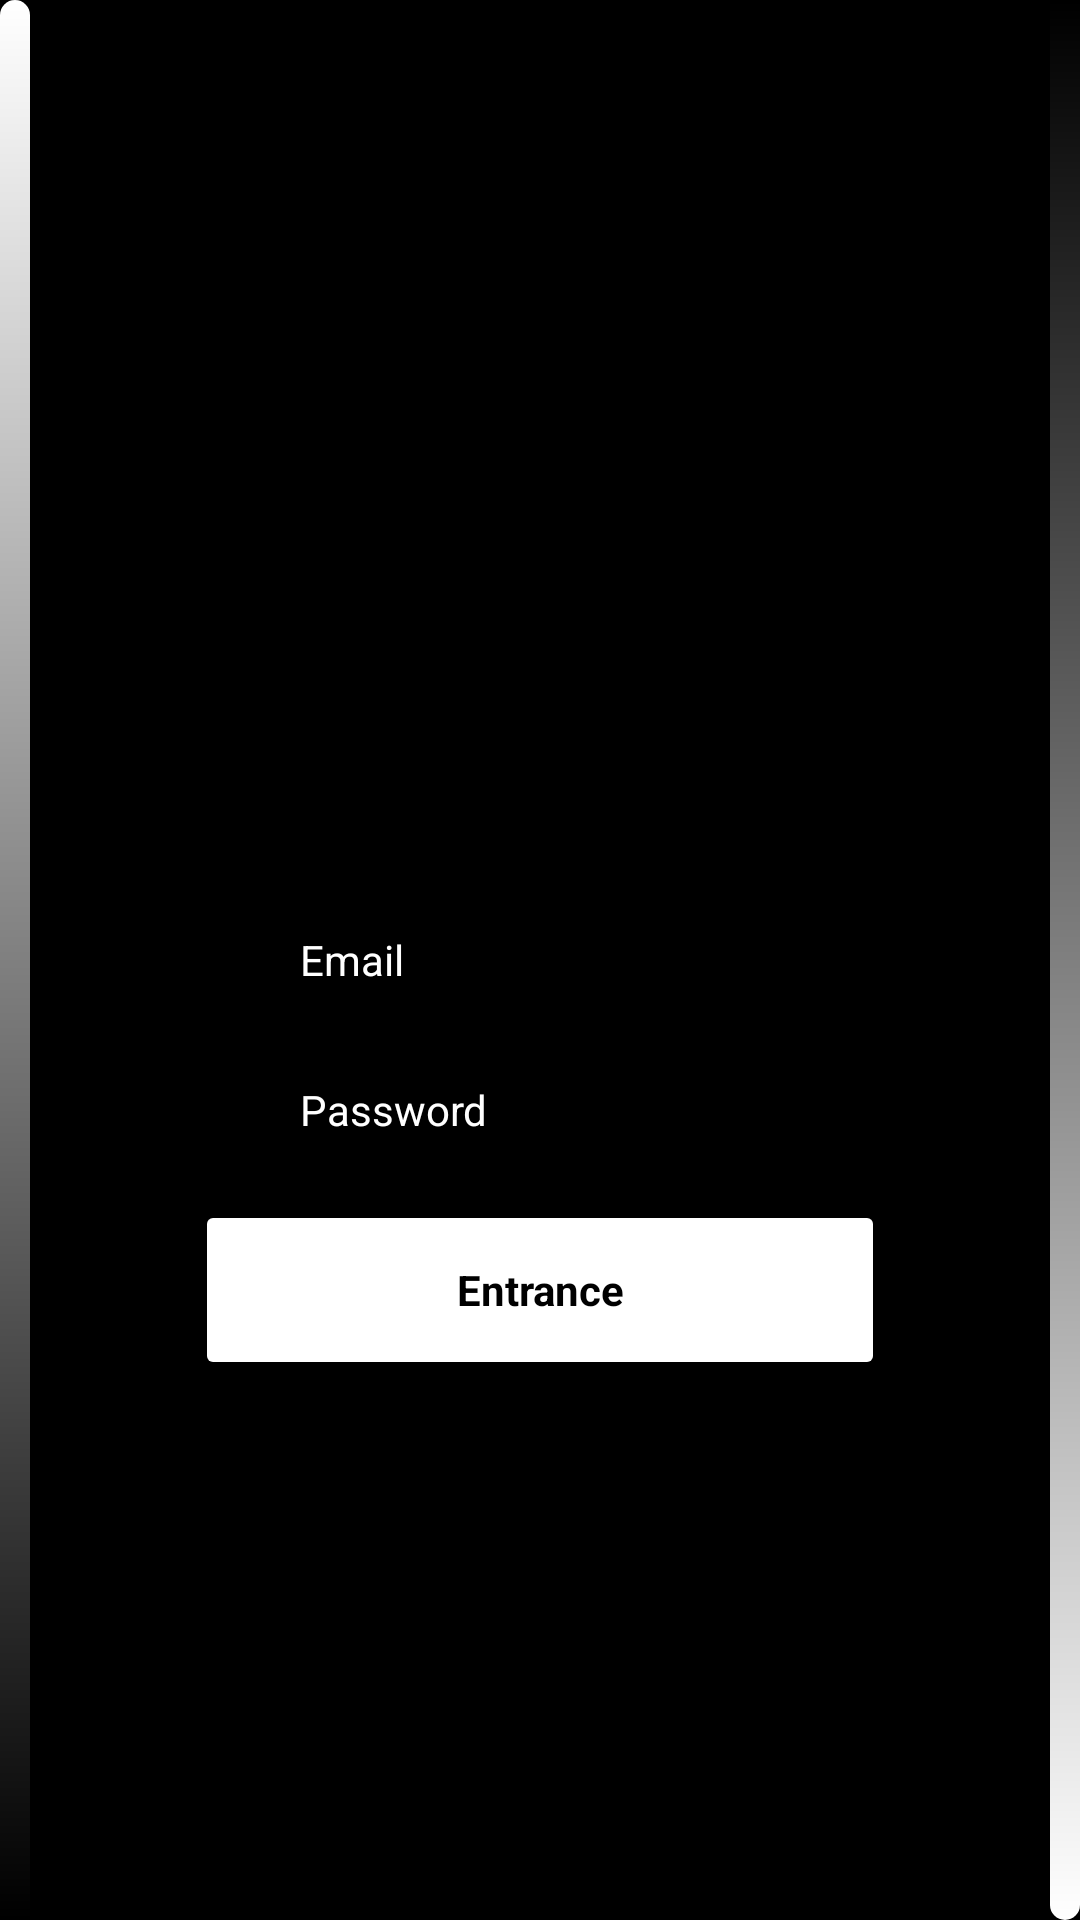

Layout XML and referenced resources for this Android screen:
<!-- AndroidManifest.xml: application theme Theme.M3w1 -->
<!-- res/layout/activity_main.xml -->
<?xml version="1.0" encoding="utf-8"?>
<androidx.constraintlayout.widget.ConstraintLayout xmlns:android="http://schemas.android.com/apk/res/android"
    xmlns:app="http://schemas.android.com/apk/res-auto"
    xmlns:tools="http://schemas.android.com/tools"
    android:id="@+id/main"
    android:background="@color/black"
    android:layout_width="match_parent"
    android:layout_height="match_parent"
    tools:context=".MainActivity">

    <View
        android:id="@+id/menu"
        app:layout_constraintEnd_toEndOf="parent"
        android:layout_marginTop="200dp"
        app:layout_constraintStart_toStartOf="parent"
        app:layout_constraintTop_toTopOf="parent"
        android:background="@drawable/menu"
        android:layout_width="300dp"
        android:layout_height="280dp"/>

    <ImageView
        android:alpha="0.2"
        app:layout_constraintBottom_toBottomOf="@id/menu"
        app:layout_constraintEnd_toEndOf="@id/menu"
        app:layout_constraintStart_toStartOf="@id/menu"
        app:layout_constraintTop_toTopOf="@id/menu"
        android:background="@drawable/nike_black"
        android:layout_width="400dp"
        android:layout_height="200dp"/>

    <View
        android:orientation="horizontal"
        android:background="@drawable/polosa2"
        app:layout_constraintEnd_toEndOf="parent"
        app:layout_constraintTop_toTopOf="parent"
        android:layout_width="10dp"
        android:layout_height="match_parent"/>

    <View
        android:orientation="horizontal"
        android:background="@drawable/polosa"
        app:layout_constraintStart_toStartOf="parent"
        app:layout_constraintTop_toTopOf="parent"
        android:layout_width="10dp"
        android:layout_height="match_parent"/>

    <EditText
        android:textColor="@color/white"
        android:id="@+id/email"
        android:paddingStart="20dp"
        android:textColorHint="@color/white"
        android:textSize="14sp"
        android:hint="Email"
        android:background="@drawable/edit_text"
        android:layout_marginTop="300dp"
        app:layout_constraintEnd_toEndOf="parent"
        app:layout_constraintStart_toStartOf="parent"
        app:layout_constraintTop_toTopOf="parent"
        android:layout_width="200dp"
        android:layout_height="40dp"/>

    <EditText
        android:textColor="@color/white"
        android:id="@+id/password"
        android:paddingStart="20dp"
        android:textColorHint="@color/white"
        android:textSize="14sp"
        android:hint="Password"
        android:background="@drawable/edit_text"
        android:layout_marginTop="350dp"
        app:layout_constraintEnd_toEndOf="parent"
        app:layout_constraintStart_toStartOf="parent"
        app:layout_constraintTop_toTopOf="parent"
        android:layout_width="200dp"
        android:layout_height="40dp"/>

    <Button
        style="@style/Base.Button"
        android:id="@+id/login"
        android:text="Entrance"
        android:textStyle="bold"
        android:layout_marginTop="400dp"
        app:layout_constraintEnd_toEndOf="parent"
        app:layout_constraintStart_toStartOf="parent"
        app:layout_constraintTop_toTopOf="parent"
        android:layout_width="230dp"
        android:layout_height="60dp"/>

    <TextView
        android:textSize="28sp"
        android:textStyle="bold"
        android:layout_marginTop="210dp"
        android:textColor="@color/black"
        android:text="NIKE STORE"
        app:layout_constraintEnd_toEndOf="parent"
        app:layout_constraintStart_toStartOf="parent"
        app:layout_constraintTop_toTopOf="parent"
        android:layout_width="wrap_content"
        android:layout_height="wrap_content"/>

    <TextView
        android:textSize="20sp"
        android:textStyle="bold"
        android:layout_marginTop="250dp"
        android:textColor="@color/black"
        android:text="Welcome"
        app:layout_constraintEnd_toEndOf="parent"
        app:layout_constraintStart_toStartOf="parent"
        app:layout_constraintTop_toTopOf="parent"
        android:layout_width="wrap_content"
        android:layout_height="wrap_content"/>

</androidx.constraintlayout.widget.ConstraintLayout>
<!-- resources referenced by this layout -->
<resources>
  <!-- drawable edit_text (drawable) -->
  <shape xmlns:android="http://schemas.android.com/apk/res/android">
      <solid android:color="@color/black"/>
      <corners android:radius="360dp"/>
  </shape>
  <!-- drawable polosa (drawable) -->
  <shape xmlns:android="http://schemas.android.com/apk/res/android">
      <gradient
          android:angle="1"
          android:endColor="@color/black"
          android:startColor="@color/white">
      </gradient>
      <corners
          android:topLeftRadius="360dp"
          android:topRightRadius="360dp"/>
  </shape>
  <!-- drawable polosa2 (drawable) -->
  <shape xmlns:android="http://schemas.android.com/apk/res/android">
      <gradient
          android:angle="1"
          android:endColor="@color/white"
          android:startColor="@color/black">
      </gradient>
      <corners
          android:bottomLeftRadius="360dp"
          android:bottomRightRadius="360dp"/>
  
  </shape>
  <style name="Base.Button" parent="Theme.MaterialComponents.DayNight.NoActionBar.Bridge">
          <item name="android:textColor">@color/black</item>
          <item name="backgroundTint">@color/white</item>
          <item name="android:radius">20dp</item>
          <item name="strokeColor">#808080</item>
          <item name="strokeWidth">2dp</item>
      </style>
  <style name="Theme.M3w1" parent="Base.Theme.M3w1" />
  <style name="Base.Theme.M3w1" parent="Theme.Material3.DayNight.NoActionBar">
          
          
      </style>
  <!-- not gathered from this repository: default colours our renderer supplied (Android Studio template values) -->
  <color name="black">#FF000000</color>
  <color name="white">#FFFFFFFF</color>
</resources>
